7-way image classification set "new_dataset" from GitHub (jgurien03/grailed-bot); label vocabulary: accessories, bottoms, dresses, outerwear, shoes, skirts, tops.

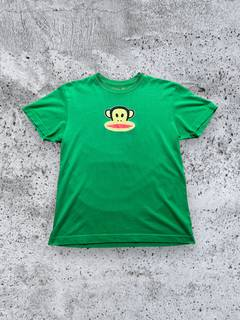
Label: tops

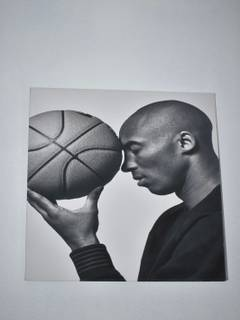
Label: accessories

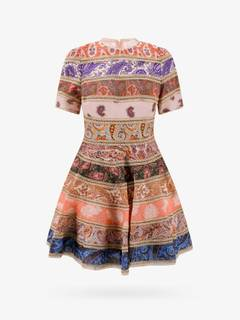
Label: dresses

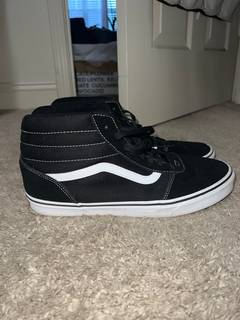
Label: shoes

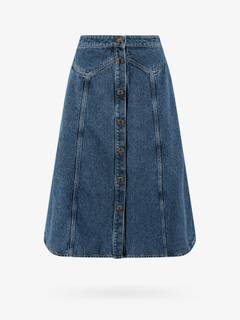
Label: skirts

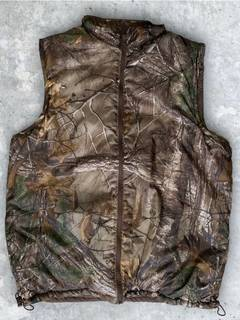
Label: outerwear
